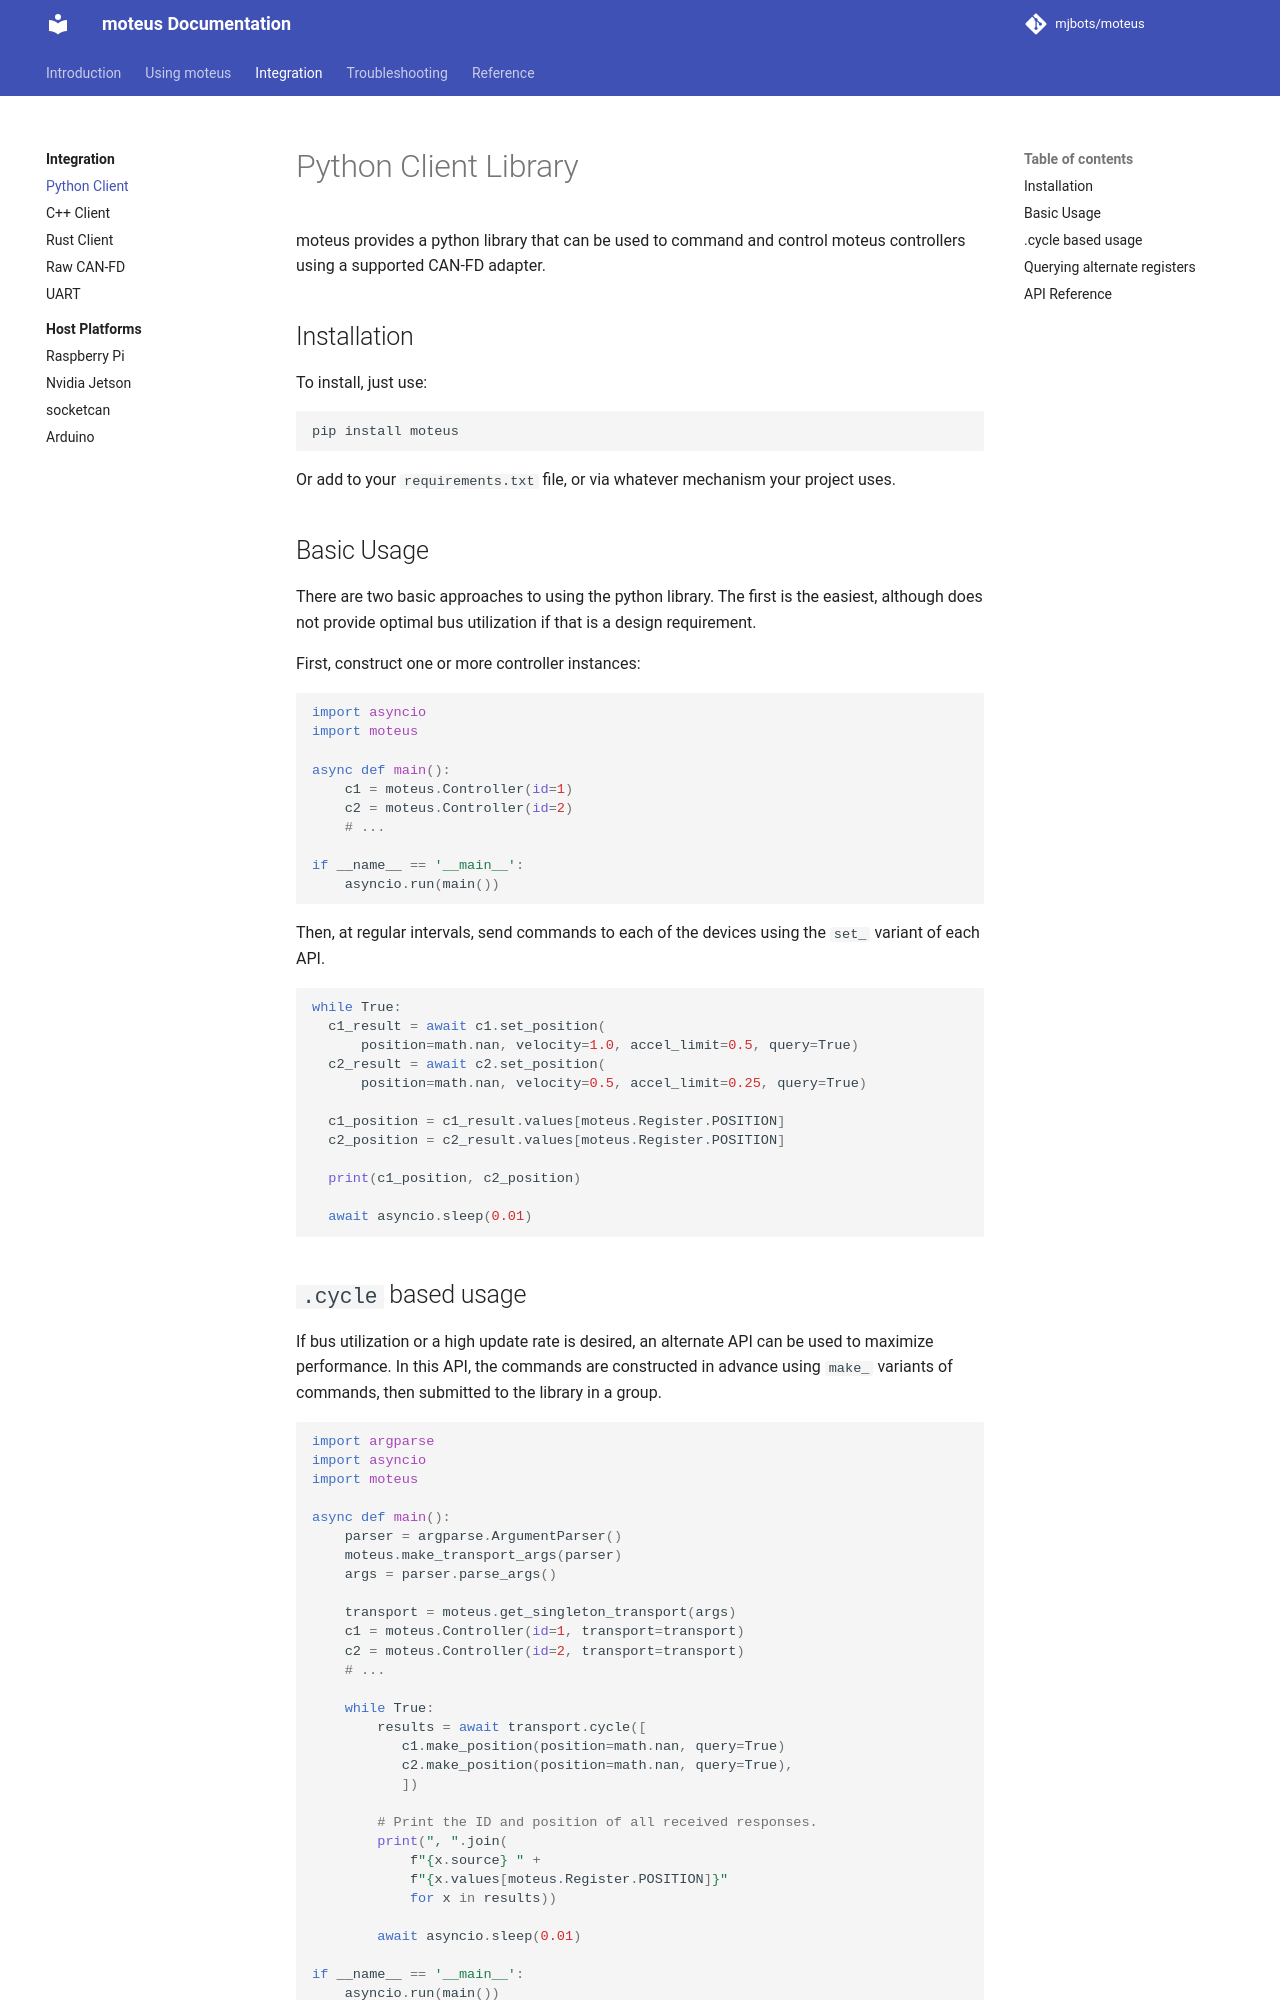

repository: mjbots/moteus · page: integration/python/index.html · generator: mkdocs

# Python Client Library

moteus provides a python library that can be used to command and control moteus controllers using a supported CAN-FD adapter.

## Installation

To install, just use:

```
pip install moteus
```

Or add to your `requirements.txt` file, or via whatever mechanism your project uses.

## Basic Usage

There are two basic approaches to using the python library.  The first is the easiest, although does not provide optimal bus utilization if that is a design requirement.

First, construct one or more controller instances:

```python
import asyncio
import moteus

async def main():
    c1 = moteus.Controller(id=1)
    c2 = moteus.Controller(id=2)
    # ...

if __name__ == '__main__':
    asyncio.run(main())
```

Then, at regular intervals, send commands to each of the devices using the `set_` variant of each API.

```python
while True:
  c1_result = await c1.set_position(
      position=math.nan, velocity=1.0, accel_limit=0.5, query=True)
  c2_result = await c2.set_position(
      position=math.nan, velocity=0.5, accel_limit=0.25, query=True)

  c1_position = c1_result.values[moteus.Register.POSITION]
  c2_position = c2_result.values[moteus.Register.POSITION]

  print(c1_position, c2_position)

  await asyncio.sleep(0.01)
```


## `.cycle` based usage

If bus utilization or a high update rate is desired, an alternate API can be used to maximize performance.  In this API, the commands are constructed in advance using `make_` variants of commands, then submitted to the library in a group.

```python
import argparse
import asyncio
import moteus

async def main():
    parser = argparse.ArgumentParser()
    moteus.make_transport_args(parser)
    args = parser.parse_args()

    transport = moteus.get_singleton_transport(args)
    c1 = moteus.Controller(id=1, transport=transport)
    c2 = moteus.Controller(id=2, transport=transport)
    # ...

    while True:
        results = await transport.cycle([
           c1.make_position(position=math.nan, query=True)
           c2.make_position(position=math.nan, query=True),
           ])

        # Print the ID and position of all received responses.
        print(", ".join(
            f"{x.source} " +
            f"{x.values[moteus.Register.POSITION]}"
            for x in results))

        await asyncio.sleep(0.01)

if __name__ == '__main__':
    asyncio.run(main())
```
